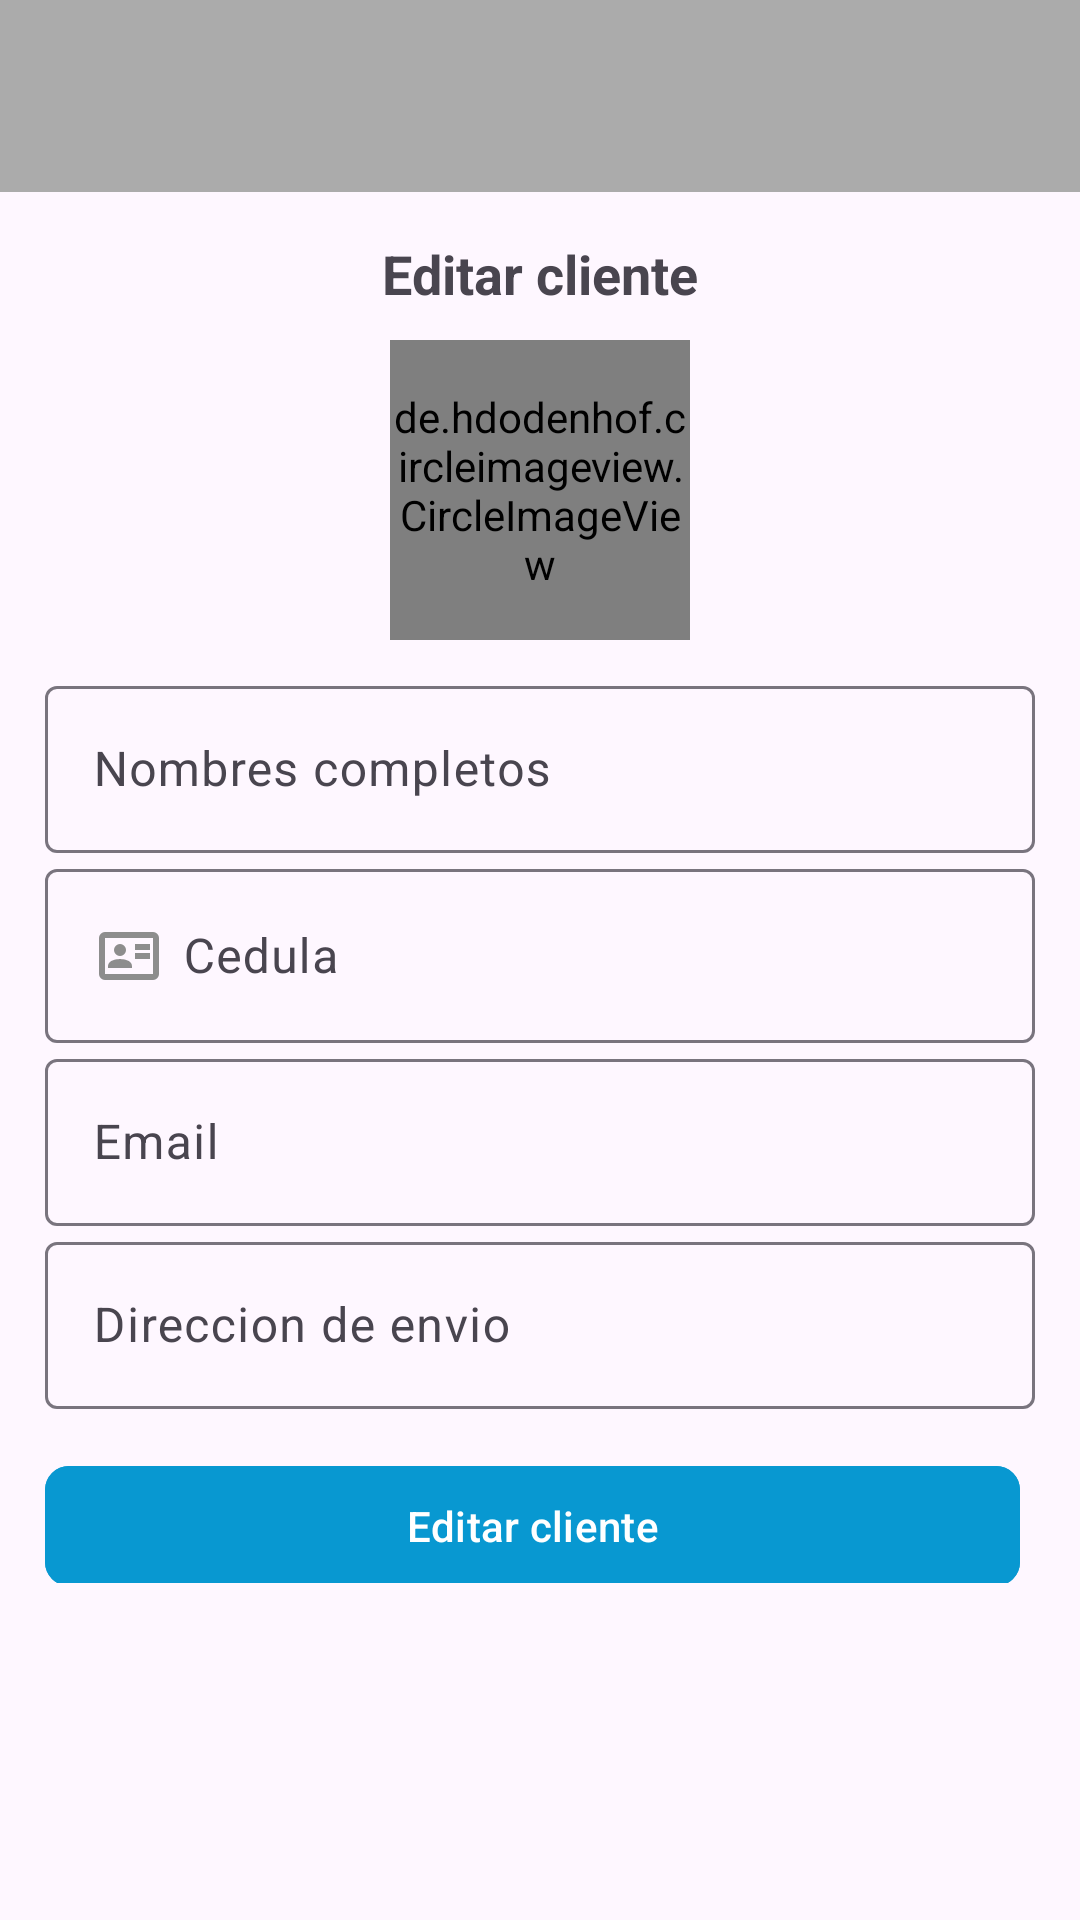

Layout XML and referenced resources for this Android screen:
<!-- AndroidManifest.xml: application theme Theme.TecnoTech -->
<!-- res/layout/activity_editar_usuario.xml -->
<?xml version="1.0" encoding="utf-8"?>
<androidx.appcompat.widget.LinearLayoutCompat
    xmlns:android="http://schemas.android.com/apk/res/android"
    xmlns:app="http://schemas.android.com/apk/res-auto"
    xmlns:tools="http://schemas.android.com/tools"
    android:layout_width="match_parent"
    android:layout_height="match_parent"
    tools:context=".Cliente.RegistroClienteActivity"
    android:fitsSystemWindows="true"
    android:orientation="vertical">


    <androidx.appcompat.widget.Toolbar
        android:id="@+id/toolbar"
        android:layout_width="match_parent"
        android:layout_height="?attr/actionBarSize"
        android:background="@color/gris_oscuro"
        app:titleTextColor="@color/white"
        />

    <ScrollView
        android:id="@+id/main"
        android:layout_width="match_parent"
        android:layout_height="match_parent">
    <androidx.appcompat.widget.LinearLayoutCompat
        android:layout_width="match_parent"
        android:layout_height="wrap_content"
        android:orientation="vertical"
        android:padding="15dp">

        <TextView
            android:text="@string/txEditarCliente"
            android:layout_gravity="center"
            android:textSize="18sp"
            android:textStyle="bold"
            android:layout_width="wrap_content"
            android:layout_height="wrap_content"/>

        <de.hdodenhof.circleimageview.CircleImageView
            android:id="@+id/imgPerfilUsuario"
            android:src="@drawable/img_perfil"
            android:layout_gravity="center"
            android:layout_marginTop="10dp"
            android:layout_marginBottom="10dp"
            android:layout_width="100dp"
            android:layout_height="100dp"
            app:civ_border_width="1dp"
            app:civ_border_color="@color/azul"/>

        <com.google.android.material.textfield.TextInputLayout
            android:layout_width="match_parent"
            android:layout_height="wrap_content">

            <EditText
                android:id="@+id/etNombresC"
                android:hint="@string/etNombresC"
                android:drawableStart="@drawable/ico_nombres"
                android:drawablePadding="6dp"
                android:inputType="textPersonName|textCapWords"
                android:layout_width="match_parent"
                android:layout_height="wrap_content"/>

        </com.google.android.material.textfield.TextInputLayout>
        <com.google.android.material.textfield.TextInputLayout
            android:layout_width="match_parent"
            android:layout_height="wrap_content">

            <EditText
                android:id="@+id/etCedula"
                android:hint="@string/etCedula"
                android:drawableStart="@drawable/ico_cedula"
                android:drawablePadding="6dp"
                android:inputType="textEmailAddress"
                android:layout_width="match_parent"
                android:layout_height="wrap_content"/>

        </com.google.android.material.textfield.TextInputLayout>

        <com.google.android.material.textfield.TextInputLayout
            android:layout_width="match_parent"
            android:layout_height="wrap_content">

            <EditText
                android:id="@+id/etEmail"
                android:hint="@string/etEmail"
                android:drawableStart="@drawable/ico_correo"
                android:drawablePadding="6dp"
                android:inputType="textEmailAddress"
                android:layout_width="match_parent"
                android:layout_height="wrap_content"/>

        </com.google.android.material.textfield.TextInputLayout>



        <com.google.android.material.textfield.TextInputLayout
            android:layout_width="match_parent"
            android:layout_height="wrap_content">

            <EditText
                android:id="@+id/etDireccion"
                android:hint="@string/etDireccion"
                android:drawableStart="@drawable/ico_correo"
                android:drawablePadding="6dp"
                android:inputType="textEmailAddress"
                android:layout_width="match_parent"
                android:layout_height="wrap_content"/>

        </com.google.android.material.textfield.TextInputLayout>

        <LinearLayout
            android:layout_width="match_parent"
            android:layout_height="wrap_content">

            <com.google.android.material.button.MaterialButton
                android:id="@+id/btnEditarCliente"
                android:text="@string/btnEditarCliente"
                app:cornerRadius="8dp"
                android:layout_marginTop="10dp"
                android:layout_marginEnd="5dp"
                android:layout_weight="1"
                android:layout_gravity="center"
                android:backgroundTint="@color/azul"
                android:layout_width="0dp"
                android:padding="8dp"
                android:layout_height="wrap_content"/>


        </LinearLayout>


    </androidx.appcompat.widget.LinearLayoutCompat>

    </ScrollView>

</androidx.appcompat.widget.LinearLayoutCompat>
<!-- resources referenced by this layout -->
<resources>
  <color name="azul">#0898D1</color>
  <color name="gris_oscuro">#ABABAB</color>
  <color name="white">#FFFFFFFF</color>
  <!-- drawable ico_cedula (drawable) -->
  <vector xmlns:android="http://schemas.android.com/apk/res/android" android:height="24dp" android:tint="#8D8D8D" android:viewportHeight="960" android:viewportWidth="960" android:width="24dp">
        
      <path android:fillColor="@android:color/white" android:pathData="M560,520L760,520L760,440L560,440L560,520ZM560,400L760,400L760,320L560,320L560,400ZM200,640L520,640L520,618Q520,573 476,546.5Q432,520 360,520Q288,520 244,546.5Q200,573 200,618L200,640ZM416.5,456.5Q440,433 440,400Q440,367 416.5,343.5Q393,320 360,320Q327,320 303.5,343.5Q280,367 280,400Q280,433 303.5,456.5Q327,480 360,480Q393,480 416.5,456.5ZM160,800Q127,800 103.5,776.5Q80,753 80,720L80,240Q80,207 103.5,183.5Q127,160 160,160L800,160Q833,160 856.5,183.5Q880,207 880,240L880,720Q880,753 856.5,776.5Q833,800 800,800L160,800ZM160,720L800,720Q800,720 800,720Q800,720 800,720L800,240Q800,240 800,240Q800,240 800,240L160,240Q160,240 160,240Q160,240 160,240L160,720Q160,720 160,720Q160,720 160,720ZM160,720Q160,720 160,720Q160,720 160,720L160,240Q160,240 160,240Q160,240 160,240L160,240Q160,240 160,240Q160,240 160,240L160,720Q160,720 160,720Q160,720 160,720Z"/>
      
  </vector>
  <string name="btnEditarCliente">Editar cliente</string>
  <string name="etCedula">Cedula</string>
  <string name="etDireccion">Direccion de envio</string>
  <string name="etEmail">Email</string>
  <string name="etNombresC">Nombres completos</string>
  <string name="txEditarCliente">Editar cliente</string>
  <style name="Theme.TecnoTech" parent="Base.Theme.TecnoTech" />
  <style name="Base.Theme.TecnoTech" parent="Theme.Material3.DayNight.NoActionBar">
          <item name="android:statusBarColor">@color/gris_oscuro</item>
          <item name="android:windowLightStatusBar">true</item>
          
          <item name="colorPrimary">@color/gris_oscuro</item>
  
      </style>
</resources>
